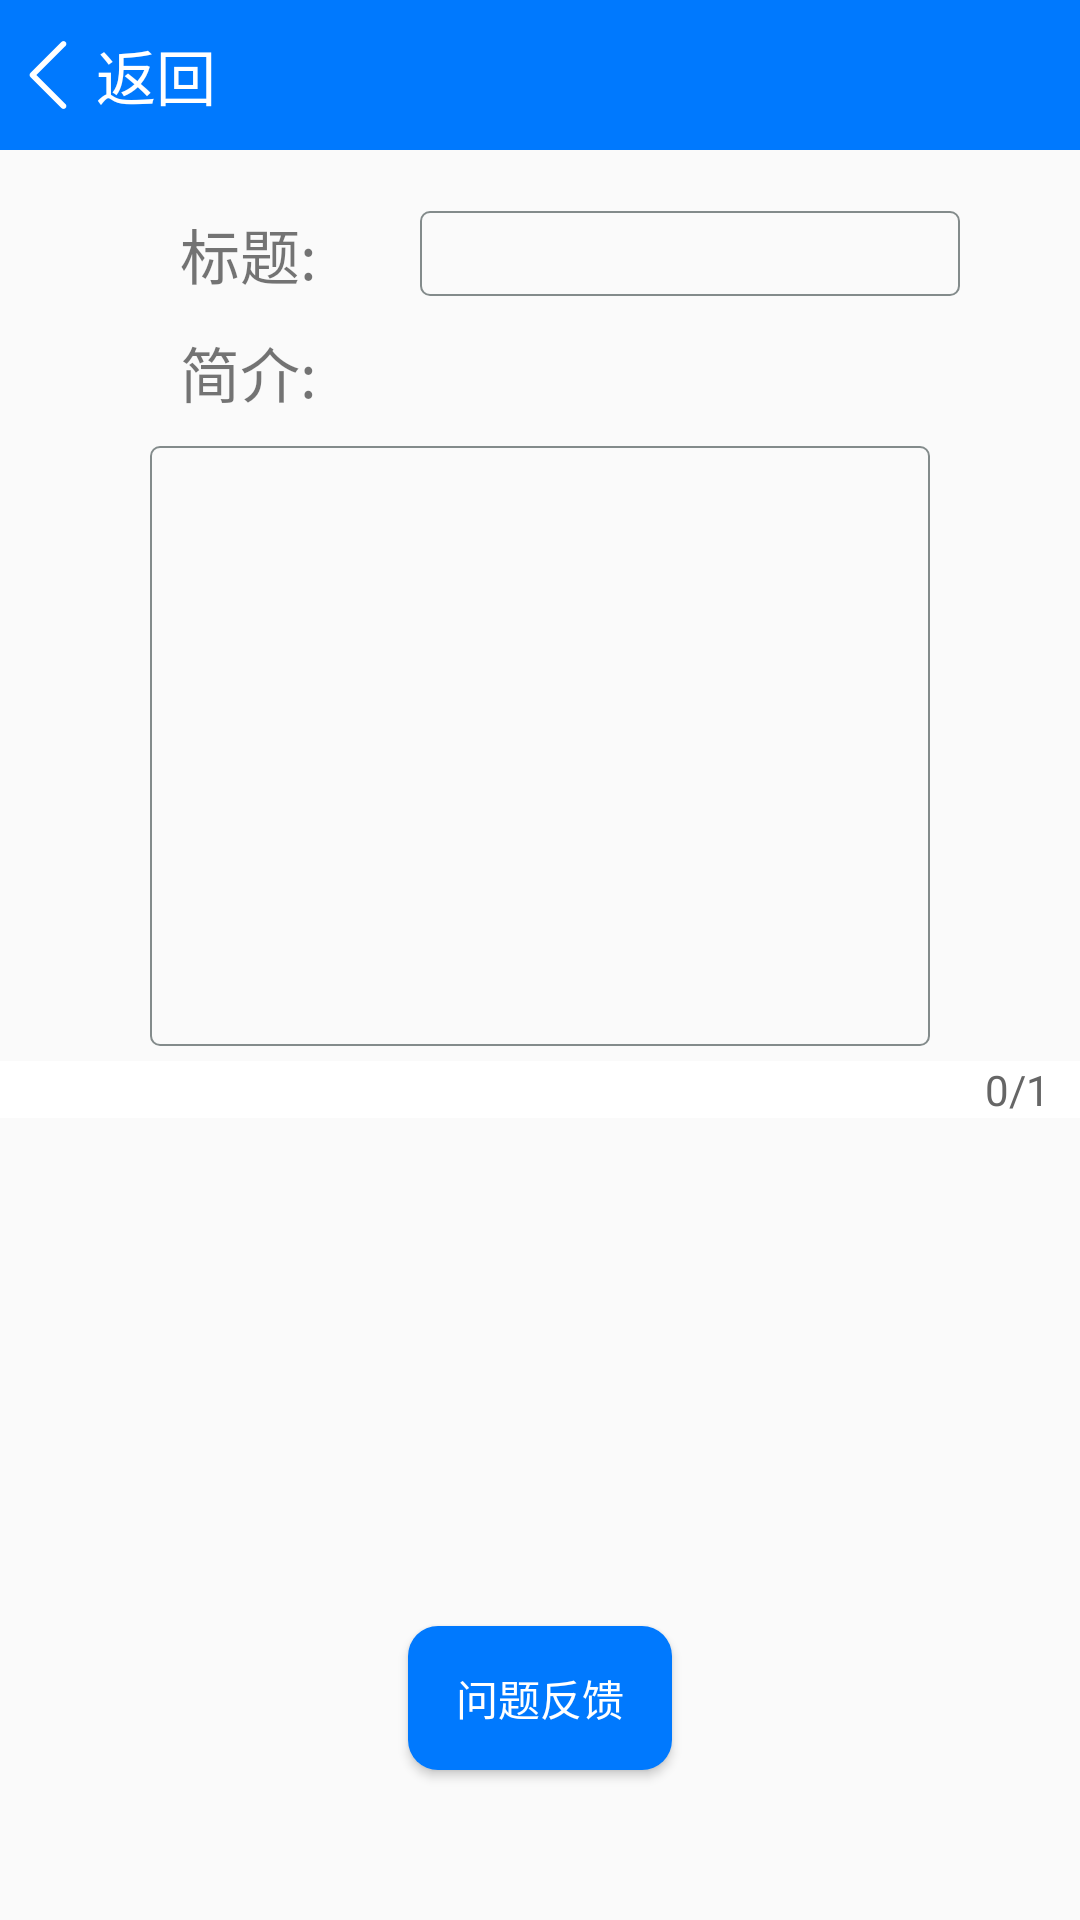

Write the Android layout XML for this screen, with the resource values it uses.
<!-- AndroidManifest.xml: application theme Theme.Sanyou -->
<!-- res/layout/activity_question_feedback.xml -->
<?xml version="1.0" encoding="utf-8"?>
<RelativeLayout
    xmlns:android="http://schemas.android.com/apk/res/android"
    xmlns:app="http://schemas.android.com/apk/res-auto"
    xmlns:tools="http://schemas.android.com/tools"
    android:layout_width="match_parent"
    android:layout_height="match_parent"
    tools:context=".view.user.QuestionFeedbackActivity">

    <include
        android:id="@+id/title_bar"
        layout="@layout/titlebar" />

    <LinearLayout
        android:id="@+id/title_ll"
        android:layout_width="wrap_content"
        android:layout_height="wrap_content"
        android:layout_below="@+id/title_bar"
        android:layout_centerHorizontal="true"
        android:layout_marginTop="20dp"
        android:gravity="center"
        android:orientation="horizontal">

        <TextView
            android:layout_width="70dp"
            android:layout_height="wrap_content"
            android:layout_marginLeft="20dp"
            android:text="标题:"
            android:textSize="20sp" />

        <EditText
            android:id="@+id/question_title_text"
            android:layout_width="180dp"
            android:layout_height="wrap_content"
            android:layout_marginLeft="10dp"
            android:background="@drawable/edit_text" />
    </LinearLayout>

    <TextView
        android:id="@+id/question_desc_title_text"
        android:layout_width="240dp"
        android:layout_height="wrap_content"
        android:layout_below="@+id/title_ll"
        android:layout_centerHorizontal="true"
        android:layout_marginTop="10dp"
        android:text="简介:"
        android:textSize="20sp" />

    <EditText
        android:id="@+id/question_desc_text"
        android:layout_width="260dp"
        android:layout_height="200dp"
        android:layout_below="@+id/question_desc_title_text"
        android:layout_centerHorizontal="true"
        android:background="@drawable/edit_text"
        android:layout_marginTop="10dp"/>


    <LinearLayout
        android:layout_width="match_parent"
        android:layout_height="wrap_content"
        android:layout_marginTop="5dp"
        android:orientation="vertical"
        android:background="@color/white"
        android:layout_below="@+id/question_desc_text">
        <androidx.recyclerview.widget.RecyclerView
            android:id="@+id/rvPic"
            android:layout_width="wrap_content"
            android:layout_height="match_parent"
            android:layout_gravity="center_horizontal">

        </androidx.recyclerview.widget.RecyclerView>

        <TextView
            android:id="@+id/tvNum"
            android:layout_width="wrap_content"
            android:layout_height="wrap_content"
            android:text="0/1"
            android:textColor="#666666"
            android:layout_gravity="right|bottom"
            android:paddingRight="10dp"/>
    </LinearLayout>

    <Button
        android:id="@+id/feedback_btn"
        android:text="问题反馈"
        android:textColor="@color/white"
        android:layout_width="wrap_content"
        android:layout_height="wrap_content"
        android:background="@drawable/button_shape"
        android:layout_centerHorizontal="true"
        android:layout_alignParentBottom="true"
        android:layout_marginBottom="50dp"/>

</RelativeLayout>
<!-- res/layout/titlebar.xml (included above) -->
<?xml version="1.0" encoding="utf-8"?>
<RelativeLayout
    android:id="@+id/title_bar"
    xmlns:android="http://schemas.android.com/apk/res/android"
    android:layout_width="match_parent"
    android:layout_height="50dp"
    android:background="@color/login_btn">

    <ImageView
        android:id="@+id/back_img"
        android:src="@drawable/ic_left_arrow"
        android:layout_width="wrap_content"
        android:layout_height="wrap_content"
        android:layout_centerVertical="true"/>
    <TextView
        android:id="@+id/back_text"
        android:text="返回"
        android:textSize="20sp"
        android:textColor="@color/white"
        android:layout_width="wrap_content"
        android:layout_height="wrap_content"
        android:layout_centerVertical="true"
        android:layout_toRightOf="@+id/back_img"/>

    <TextView
        android:id="@+id/title_text"
        android:text=""
        android:textSize="20sp"
        android:textColor="@color/white"
        android:layout_width="wrap_content"
        android:layout_height="wrap_content"
        android:layout_centerHorizontal="true"
        android:layout_centerVertical="true"/>
</RelativeLayout>
<!-- resources referenced by this layout -->
<resources>
  <color name="login_btn">#0079FE</color>
  <color name="white">#FFFFFFFF</color>
  <!-- drawable button_shape (drawable) -->
  <?xml version="1.0" encoding="utf-8"?>
  <shape xmlns:android="http://schemas.android.com/apk/res/android">
      <corners android:radius="10dp"/>
      <solid android:color="@color/login_btn"/>
  </shape>
  <!-- drawable edit_text (drawable) -->
  <?xml version="1.0" encoding="utf-8"?>
  <shape xmlns:android="http://schemas.android.com/apk/res/android" android:shape="rectangle">
      <gradient android:angle="45" />
      
      <padding
          android:bottom="2dp"
          android:left="2dp"
          android:right="2dp"
          android:top="2dp" />
      
      <corners android:radius="3dp" />
  
      
      <stroke
          android:width="2px"
          android:color="#838B8B" />
  </shape>
  <!-- drawable ic_left_arrow (drawable) -->
  <vector xmlns:android="http://schemas.android.com/apk/res/android"
      android:width="32dp"
      android:height="32dp"
      android:viewportWidth="1024"
      android:viewportHeight="1024">
    <path
        android:pathData="M677.39,873.92c-7.86,0 -15.62,-3 -21.62,-8.9L324.47,533.72c-12,-11.89 -12,-31.34 0,-43.24L655.67,159.29c6,-6 13.76,-8.9 21.62,-8.9 7.76,0 15.62,3 21.62,8.9 11.89,11.89 11.89,31.24 0,43.24L389.22,512.1 698.91,821.79c11.89,12 11.89,31.34 0,43.24 -5.9,5.9 -13.76,8.9 -21.51,8.9zM677.39,873.92"
        android:fillColor="#ffffff"/>
  </vector>
  <style name="Theme.Sanyou" parent="Theme.AppCompat.DayNight.NoActionBar">
          
  
          <item name="colorPrimary">#0079FE</item>
          <item name="colorPrimaryVariant">@color/purple_700</item>
          <item name="colorOnPrimary">@color/white</item>
          
          <item name="colorSecondary">@color/teal_200</item>
          <item name="colorSecondaryVariant">@color/teal_700</item>
          <item name="colorOnSecondary">@color/black</item>
          
          <item name="android:statusBarColor" tools:targetApi="l">?attr/colorPrimary</item>
          
      </style>
  <color name="purple_700">#FF3700B3</color>
  <color name="teal_200">#FF03DAC5</color>
  <color name="teal_700">#FF018786</color>
  <color name="black">#FF000000</color>
</resources>
